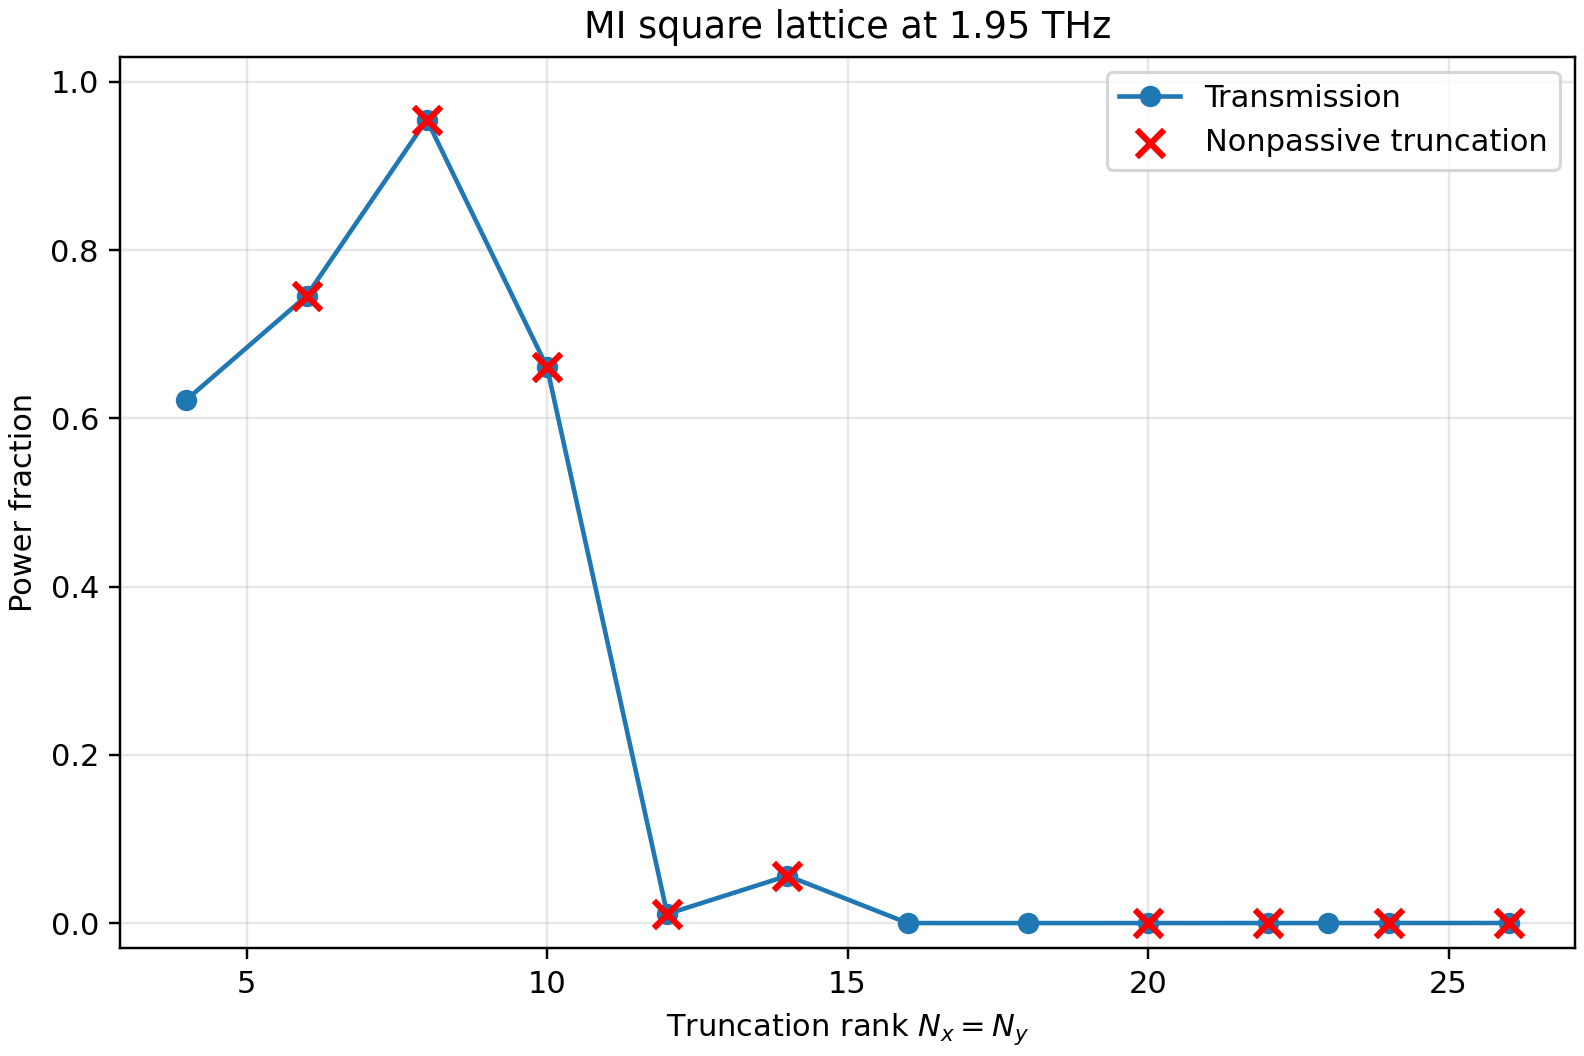

The table this chart was drawn from, first rows:
frequency_thz, wavelength_um, epsilon_silver_real, epsilon_silver_imag, epsilon_pi_real, epsilon_pi_imag, pi_thickness_um, output_medium, epsilon_aperture_real, epsilon_aperture_imag, order_x, order_y, harmonics, full_modal_dimension, grid_x, grid_y, cascade, solver, symmetry_requested, shell_radial_mapping, runtime_seconds, reflectance, transmittance, absorptance
1.95, 153.7, -209613, 467056, 3.5, 0.009, , PI, 1.0, 0.0, 4, 4, 81, 162, 256, 256, redheffer, matched-asr, False, outer, 2.414, 0.3402, 0.6219, 0.03791
1.95, 153.7, -209613, 467056, 3.5, 0.009, , PI, 1.0, 0.0, 6, 6, 169, 338, 256, 256, redheffer, matched-asr, False, outer, 0.1821, 0.2559, 0.7456, -0.001518
1.95, 153.7, -209613, 467056, 3.5, 0.009, , PI, 1.0, 0.0, 8, 8, 289, 578, 256, 256, redheffer, matched-asr, False, outer, 0.6121, 0.08491, 0.9549, -0.03984
1.95, 153.7, -209613, 467056, 3.5, 0.009, , PI, 1.0, 0.0, 10, 10, 441, 882, 256, 256, redheffer, matched-asr, False, outer, 0.9771, 0.5611, 0.6608, -0.2219
1.95, 153.7, -209613, 467056, 3.5, 0.009, , PI, 1.0, 0.0, 12, 12, 625, 1250, 256, 256, redheffer, matched-asr, False, outer, 2.02, 1.02, 0.0108, -0.03097
1.95, 153.7, -209613, 467056, 3.5, 0.009, , PI, 1.0, 0.0, 14, 14, 841, 1682, 256, 256, redheffer, matched-asr, False, outer, 4.079, 1.001, 0.05624, -0.05677
1.95, 153.7, -209613, 467056, 3.5, 0.009, , PI, 1.0, 0.0, 16, 16, 1089, 2178, 256, 256, redheffer, matched-asr, False, outer, 6.241, 0.9046, 1.4356433046627843e-05, 0.0954
1.95, 153.7, -209613, 467056, 3.5, 0.009, , PI, 1.0, 0.0, 18, 18, 1369, 2738, 256, 256, redheffer, matched-asr, False, outer, 11.29, 0.7167, 6.731406853752497e-06, 0.2833
1.95, 153.7, -209613, 467056, 3.5, 0.009, , PI, 1.0, 0.0, 20, 20, 1681, 3362, 256, 256, redheffer, matched-asr, False, outer, 20.6, 1.527, 2.1406163044682378e-05, -0.5266
1.95, 153.7, -209613, 467056, 3.5, 0.009, , PI, 1.0, 0.0, 22, 22, 2025, 4050, 256, 256, redheffer, matched-asr, False, outer, 36.43, 1.262, 3.505233942772337e-05, -0.2625
1.95, 153.7, -209613, 467056, 3.5, 0.009, , PI, 1.0, 0.0, 23, 23, 2209, 4418, 256, 256, redheffer, matched-asr, False, outer, 48.83, 0.8977, 2.8612661390134447e-06, 0.1023
1.95, 153.7, -209613, 467056, 3.5, 0.009, , PI, 1.0, 0.0, 24, 24, 2401, 4802, 256, 256, redheffer, matched-asr, False, outer, 67.15, 1.001, 8.587061108828832e-05, -0.001275
1.95, 153.7, -209613, 467056, 3.5, 0.009, , PI, 1.0, 0.0, 26, 26, 2809, 5618, 256, 256, redheffer, matched-asr, False, outer, 132.4, 1.022, 0.0001013, -0.02173
